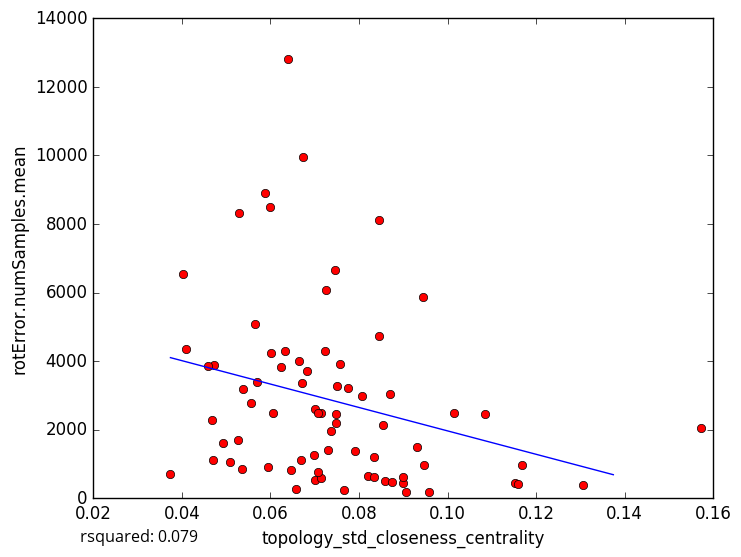

Source data for this figure (header and first rows):
topology_std_closeness_centrality, rotError.numSamples.mean
0.05984, 8503
0.07222, 4291
0.05654, 5073
0.07492, 2208
0.07017, 533.7
0.06577, 281
0.1307, 375.8
0.06241, 3820
0.08457, 4729
0.06702, 3357
0.06691, 1110
0.07655, 244.5
0.06465, 830.8
0.09052, 180.0
0.09005, 450.7
0.1152, 457.4
0.08995, 628.1
0.1169, 955
0.05946, 914
0.1571, 2060
0.05888, 8901
0.08538, 2143
0.06731, 9952
0.09451, 5881
0.0869, 3028
0.06396, 12817
0.1014, 2497
0.0845, 8121
0.1085, 2459
0.06655, 3999
0.03743, 716.9
0.05364, 843.5
0.0682, 3702
0.07456, 6648
0.04088, 4365
0.06333, 4280
0.05268, 1701
0.04721, 3879
0.09574, 189.7
0.0509, 1054
0.05558, 2766
0.08344, 1207
0.04036, 6532
0.05377, 3173
0.07473, 2457
0.04683, 2282
0.07264, 6061
0.05302, 8307
0.07012, 2599
0.07573, 3927
0.09308, 1493
0.05707, 3379
0.08193, 655.8
0.09471, 964.6
0.04928, 1611
0.04593, 3842
0.07906, 1384
0.07512, 3280
0.07149, 2484
0.04701, 1120
... 18 more rows
